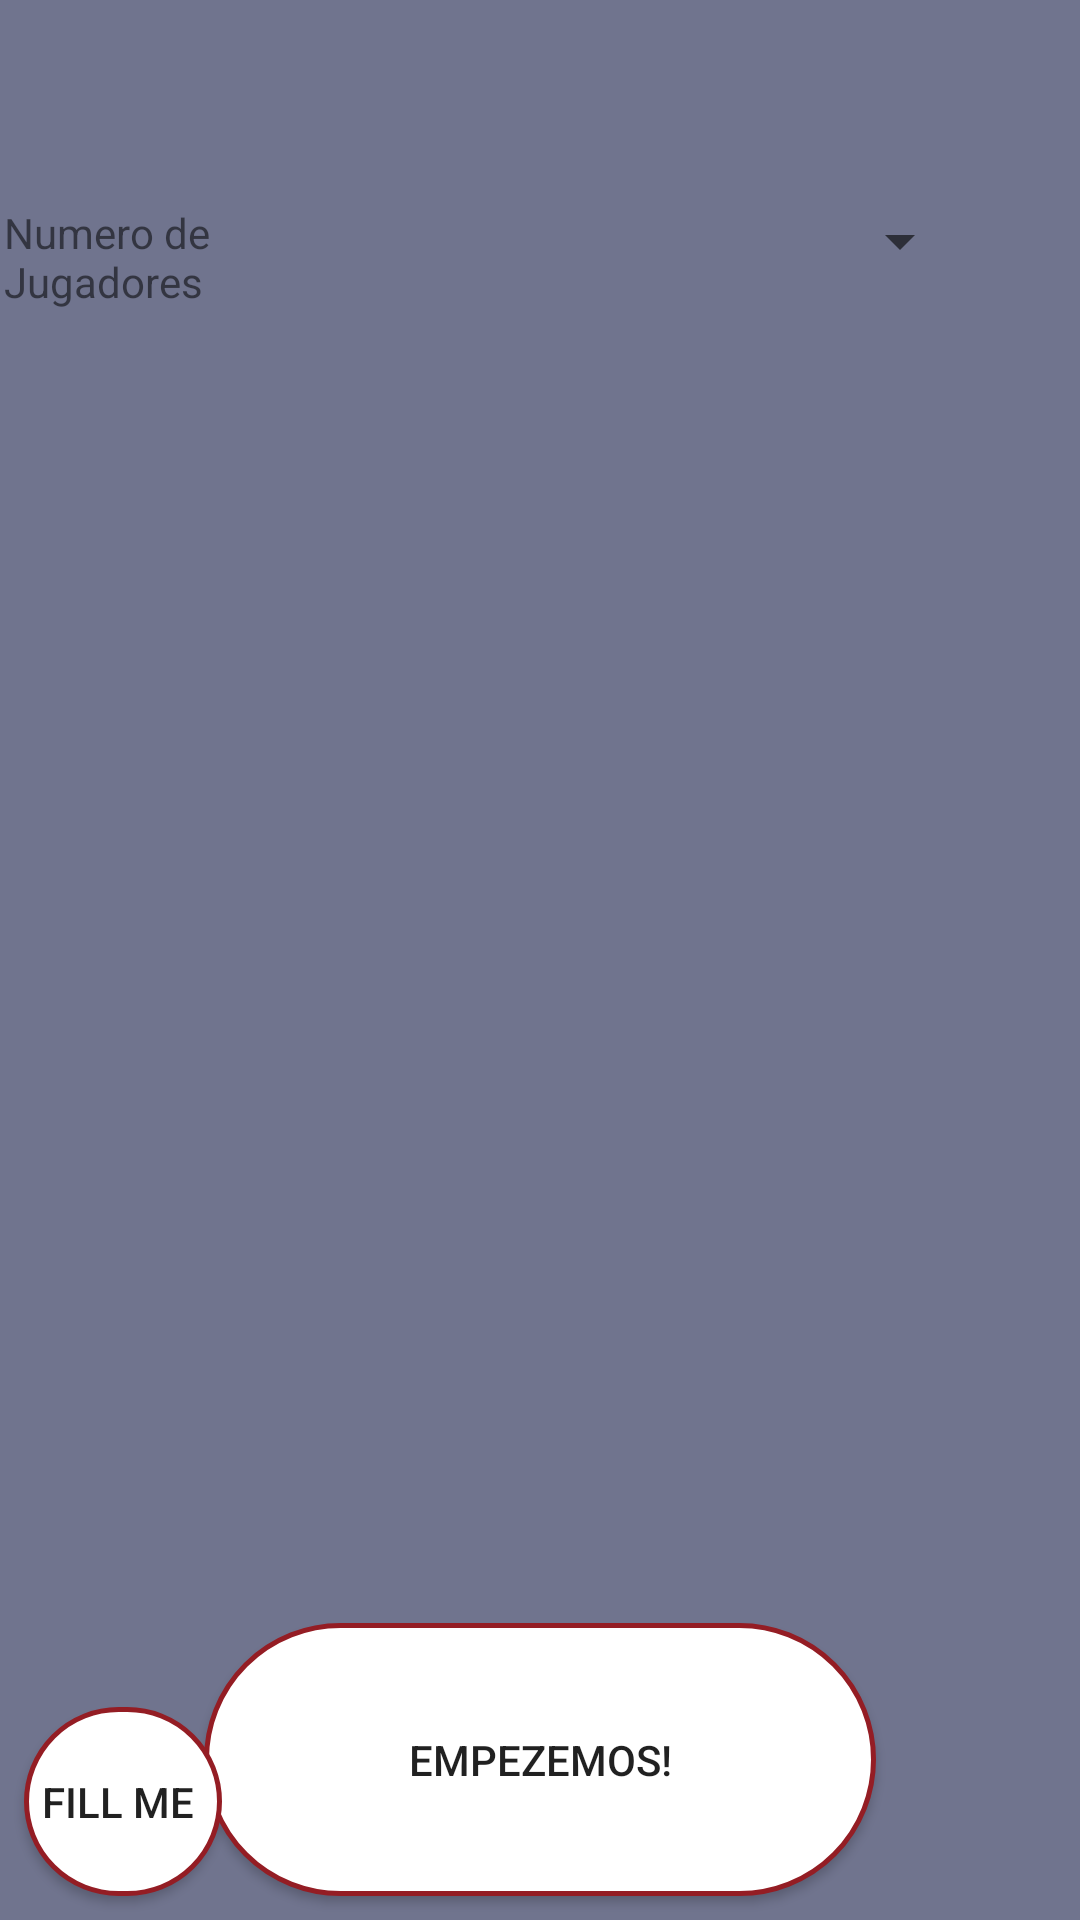

Write the Android layout XML for this screen, with the resource values it uses.
<!-- AndroidManifest.xml: activity theme Theme.HotterThanHot.Light.NoActionBar -->
<!-- res/layout/activity_main.xml -->
<?xml version="1.0" encoding="utf-8"?>
<android.support.constraint.ConstraintLayout xmlns:android="http://schemas.android.com/apk/res/android"
    xmlns:app="http://schemas.android.com/apk/res-auto"
    xmlns:tools="http://schemas.android.com/tools"
    android:layout_width="match_parent"
    android:layout_height="match_parent"
    android:background="@color/colorGrey"
    android:theme="@style/Theme.HotterThanHot.Light.NoActionBar"
    tools:context=".MainActivity">

    <Spinner
        android:id="@+id/svNumPlayers"
        android:layout_width="204dp"
        android:layout_height="33dp"
        android:layout_marginEnd="36dp"
        android:layout_marginTop="64dp"
        android:textAlignment="center"
        app:layout_constraintEnd_toEndOf="parent"
        app:layout_constraintTop_toTopOf="parent" />

    <TextView
        android:id="@+id/txtNumPlayers"
        android:layout_width="115dp"
        android:layout_height="wrap_content"
        android:layout_marginEnd="8dp"
        android:layout_marginStart="8dp"
        android:layout_marginTop="68dp"
        android:text="@string/numPlayers"
        app:layout_constraintEnd_toStartOf="@+id/svNumPlayers"
        app:layout_constraintHorizontal_bias="0.615"
        app:layout_constraintStart_toStartOf="parent"
        app:layout_constraintTop_toTopOf="parent" />

    <Button
        android:id="@+id/btnStart"
        android:layout_width="224dp"
        android:layout_height="91dp"
        android:layout_marginBottom="8dp"
        android:layout_marginEnd="8dp"
        android:layout_marginStart="8dp"
        android:text="@string/go"
        android:background="@drawable/start_button_mainactivity_shape"
        app:layout_constraintBottom_toBottomOf="parent"
        app:layout_constraintEnd_toEndOf="parent"
        app:layout_constraintStart_toStartOf="parent" />

    <TableLayout
        android:id="@+id/tlPlayers"
        android:layout_width="368dp"
        android:layout_height="357dp"
        android:layout_marginBottom="88dp"
        android:layout_marginEnd="8dp"
        android:layout_marginStart="8dp"
        android:orientation="vertical"
        app:layout_constraintBottom_toBottomOf="parent"
        app:layout_constraintEnd_toEndOf="parent"
        app:layout_constraintHorizontal_bias="0.0"
        app:layout_constraintStart_toStartOf="parent">

    </TableLayout>

    <Button
        android:id="@+id/btnFill"
        android:layout_width="66dp"
        android:layout_height="63dp"
        android:layout_marginBottom="8dp"
        android:layout_marginStart="8dp"
        android:background="@drawable/start_button_mainactivity_shape"
        android:text="Fill me "
        app:layout_constraintBottom_toBottomOf="parent"
        app:layout_constraintStart_toStartOf="parent" />

    <TextView
        android:id="@+id/txtTitulo"
        android:layout_width="163dp"
        android:layout_height="42dp"
        android:layout_marginEnd="8dp"
        android:layout_marginStart="8dp"
        android:layout_marginTop="8dp"
        android:textAlignment="center"
        app:layout_constraintEnd_toEndOf="parent"
        app:layout_constraintStart_toStartOf="parent"
        app:layout_constraintTop_toTopOf="parent" />

</android.support.constraint.ConstraintLayout>
<!-- resources referenced by this layout -->
<resources>
  <color name="colorGrey">#70748E</color>
  
      // Default colors
  <!-- drawable start_button_mainactivity_shape (drawable) -->
  <?xml version="1.0" encoding="utf-8"?>
  <shape xmlns:android="http://schemas.android.com/apk/res/android"
  android:shape= "rectangle">
  <gradient android:startColor="#FFFFFF"
      android:endColor="#FFFFFF"
      android:angle="90" />
  <corners android:radius="50dp" />
  <stroke android:width="5px" android:color="#941D24" />
  </shape>
  <string name="go">Empezemos!</string>
  <string name="numPlayers">Numero de Jugadores</string>
  <style name="Theme.HotterThanHot.Light.NoActionBar" parent="Theme.AppCompat.Light.NoActionBar" />
</resources>
